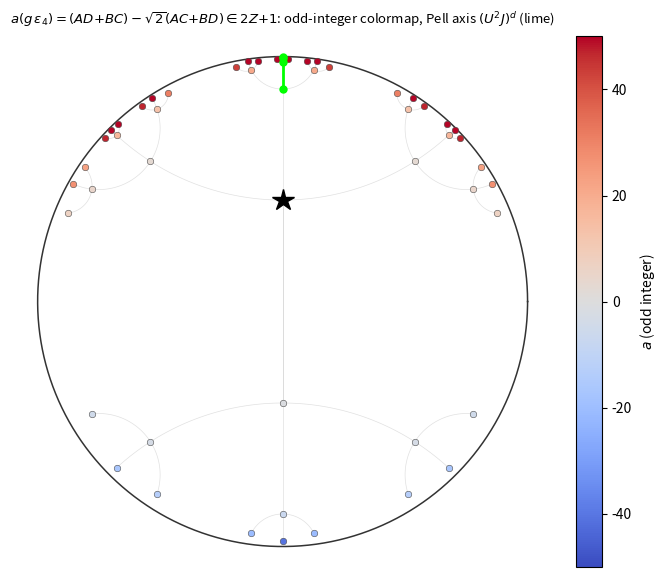

This chart was generated by the following Python code: (Note: this script raises an exception after producing the figure.)
#!/usr/bin/env python3
"""
029 — explicit formula for a(g(eps_4)) and the a-distribution on the C_2*C_4 tree.

For g = [[A,B],[C,D]] in Gamma_4 and eps_4 = (-1+i)/sqrt2 (a(eps_4)=1),
a direct Möbius computation gives

    a(g(eps_4)) = (AD + BC) - sqrt2 (AC + BD).                       (1)

Using the two parity classes of the Hecke group H(sqrt2):
  class I   g = [[p, q s2],[r s2, s]]  ->  a = ps + 2qr - 2(pr + qs),
             det = ps - 2qr = 1  ->  ps odd  ->  a odd;
  class II  g = [[p s2, q],[r, s s2]]  ->  a = 2ps + qr - 2(pr + qs),
             det = 2ps - qr = 1  ->  qr odd  ->  a odd.
So a(g(eps_4)) is ALWAYS an odd integer 2m+1.  Along the Pell axis (U^2 J)^d the
values are the Pell numerators P_n (1,7,17,41,99,...).

Below: symbolic check of (1), the odd-integer proof, a numeric random check,
the Pell-axis values, and a figure coloring each tree vertex by its a-value
with the Pell axis highlighted.

STATUS: formula (1) and the odd-integer statement are PROVED (symbolic); the
Pell-axis values are COMPUTATIONALLY VERIFIED.
"""

import sympy as sp
import numpy as np
import matplotlib
matplotlib.use("Agg")
import matplotlib.pyplot as plt
from math import sqrt, pi, atan2, hypot

SQ2 = sqrt(2.0)


# ---------------- symbolic verification of (1) ----------------
def symbolic_formula():
    A, B, C, D = sp.symbols('A B C D', real=True)
    s2 = sp.sqrt(2)
    eps = (-1 + sp.I) / s2
    z = (A * eps + B) / (C * eps + D)
    z = sp.simplify(sp.expand_complex(z))
    x = sp.re(z)
    y = sp.im(z)
    a = sp.simplify(-x / y)
    expected = sp.simplify((A * D + B * C) - s2 * (A * C + B * D))
    print("symbolic a(g(eps4)) =", sp.simplify(a))
    print("expected (AD+BC)-s2(AC+BD) =", expected)
    print("  equal:", sp.simplify(a - expected) == 0)

    # odd-integer proof, two classes
    p, q, r, s = sp.symbols('p q r s', integer=True)
    aI = sp.simplify(p * s + 2 * q * r - 2 * (p * r + q * s))
    aII = sp.simplify(2 * p * s + q * r - 2 * (p * r + q * s))
    print("class I  a =", aI, "  (det=ps-2qr=1 -> ps odd -> a odd)")
    print("class II a =", aII, "  (det=2ps-qr=1 -> qr odd -> a odd)")


# ---------------- numeric: random group elements ----------------
def matmul(A, B):
    return A @ B


def mpow(M, n):
    R = np.eye(2, dtype=complex)
    for _ in range(n):
        R = R @ M
    return R


def apply(M, z):
    A, B, C, D = M[0, 0], M[0, 1], M[1, 0], M[1, 1]
    return (A * z + B) / (C * z + D)


J = np.array([[0, -1], [1, 0]], dtype=complex)
T = np.array([[1, SQ2], [0, 1]], dtype=complex)
U = J @ T
EPS4 = (-1 + 1j) / SQ2


def a_formula(M):
    A, B, C, D = M[0, 0], M[0, 1], M[1, 0], M[1, 1]
    return (A * D + B * C) - SQ2 * (A * C + B * D)


def a_of_z(z):
    return -z.real / z.imag


def random_group_elements(n=2000, seed=1):
    rng = np.random.default_rng(seed)
    gens = [J, T, np.linalg.inv(T)]
    for _ in range(n):
        M = np.eye(2, dtype=complex)
        for _ in range(rng.integers(0, 12)):
            M = M @ gens[rng.integers(0, 3)]
        yield M


def numeric_check():
    bad = 0
    for M in random_group_elements():
        a1 = a_of_z(apply(M, EPS4))
        a2 = a_formula(M)
        if abs(a1 - a2) > 1e-6 or abs(a1 - round(a1.real)) > 1e-6 \
           or int(round(a1.real)) % 2 != 1:
            bad += 1
    print(f"\nnumeric: 2000 random g in Gamma_4 -> all a = odd integer, "
          f"formula matches: {'OK' if bad == 0 else f'{bad} FAILURES'}")


# ---------------- Pell axis (U^2 J)^d ----------------
def pell_axis():
    print("\nPell axis (U^2 J)^d eps4 -> a-values:")
    M = np.eye(2, dtype=complex)
    U2J = mpow(U, 2) @ J
    vals = []
    for d in range(5):
        M = M @ U2J
        vals.append(int(round(a_formula(M).real)))
        print(f"  d={d}: a = {vals[-1]}")
    # Pell numerators P_n = 1,3,7,17,41,99,239
    P = [1, 3, 7, 17, 41, 99, 239]
    print("  (Pell numerators P_1,P_3,P_5,...:", P, ")")
    return vals


# ---------------- tree BFS for the figure ----------------
def gen_tree(depth):
    pos_to_g = {EPS4: np.eye(2, dtype=complex)}
    edges = []
    frontier = [np.eye(2, dtype=complex)]
    for _ in range(depth):
        nxt = []
        for g in frontier:
            z1 = apply(g, EPS4)
            for r in range(4):
                g2 = g @ mpow(U, r) @ J
                z2 = apply(g2, EPS4)
                k = complex(round(z2.real, 9), round(z2.imag, 9))
                if k not in pos_to_g:
                    pos_to_g[k] = g2
                    nxt.append(g2)
                    edges.append((z1, z2))
        frontier = nxt
    return pos_to_g, edges


def h2_to_disk(z):
    return (z - 1j) / (z + 1j)


def geodesic_arc(z1, z2, n=50):
    x1, y1 = z1.real, z1.imag
    x2, y2 = z2.real, z2.imag
    if abs(x2 - x1) < 1e-12:
        y = np.linspace(min(y1, y2), max(y1, y2), n)
        return x1 + 1j * y
    c = ((x2*x2+y2*y2) - (x1*x1+y1*y1)) / (2.0*(x2-x1))
    R = hypot(x1-c, y1)
    t1, t2 = atan2(y1, x1-c), atan2(y2, x2-c)
    if t2 < t1:
        t2 += 2*pi
    if t2-t1 > pi:
        t1, t2 = t2, t1 + 2*pi
    t = np.linspace(t1, t2, n)
    return (c + R*np.cos(t)) + 1j*(R*np.sin(t))


def main():
    symbolic_formula()
    numeric_check()
    vals = pell_axis()

    pos_to_g, edges = gen_tree(3)
    # color each vertex by its a-value (odd integer)
    fig, ax = plt.subplots(figsize=(7.6, 7.6))
    th = np.linspace(0, 2*pi, 400)
    ax.plot(np.cos(th), np.sin(th), color="0.2", lw=1.1)
    for (z1, z2) in edges:
        w = h2_to_disk(geodesic_arc(z1, z2))
        ax.plot(w.real, w.imag, color="0.8", lw=0.5, alpha=0.6, zorder=1)
    # vertices colored by a
    for k, g in pos_to_g.items():
        a = a_of_z(k)
        w = h2_to_disk(k)
        ax.scatter([w.real], [w.imag], c=[a], cmap="coolwarm", vmin=-50, vmax=50,
                   s=22, zorder=3, edgecolors="0.3", linewidths=0.4)
    # Pell axis (U^2 J)^d
    M = np.eye(2, dtype=complex)
    U2J = mpow(U, 2) @ J
    axpath = []
    for d in range(4):
        M = M @ U2J
        z = apply(M, EPS4)
        w = h2_to_disk(z)
        axpath.append((w.real, w.imag))
    axpath = np.array(axpath)
    ax.plot(axpath[:, 0], axpath[:, 1], "o-", color="lime", lw=2, ms=5, zorder=5)
    w0 = h2_to_disk(EPS4)
    ax.plot([w0.real], [w0.imag], marker="*", ms=16, color="k", zorder=6)
    ax.set_aspect("equal"); ax.set_xticks([]); ax.set_yticks([])
    for sp in ax.spines.values():
        sp.set_visible(False)
    ax.set_title(r"$a(g\,\varepsilon_4)=(AD{+}BC)-\sqrt{2}(AC{+}BD)\in 2Z{+}1$: "
                 r"odd-integer colormap, Pell axis $(U^2J)^d$ (lime)", fontsize=9.5)
    cbar = fig.colorbar(ax.collections[0], ax=ax, fraction=0.045, pad=0.04)
    cbar.set_label(r"$a$ (odd integer)")
    fig.subplots_adjust(top=0.94)
    out = "/Users/mingli/AEG/aeg-paper/notes/general/029-a-distribution-tree.png"
    fig.savefig(out, dpi=130)
    print("\nsaved:", out)


if __name__ == "__main__":
    main()
